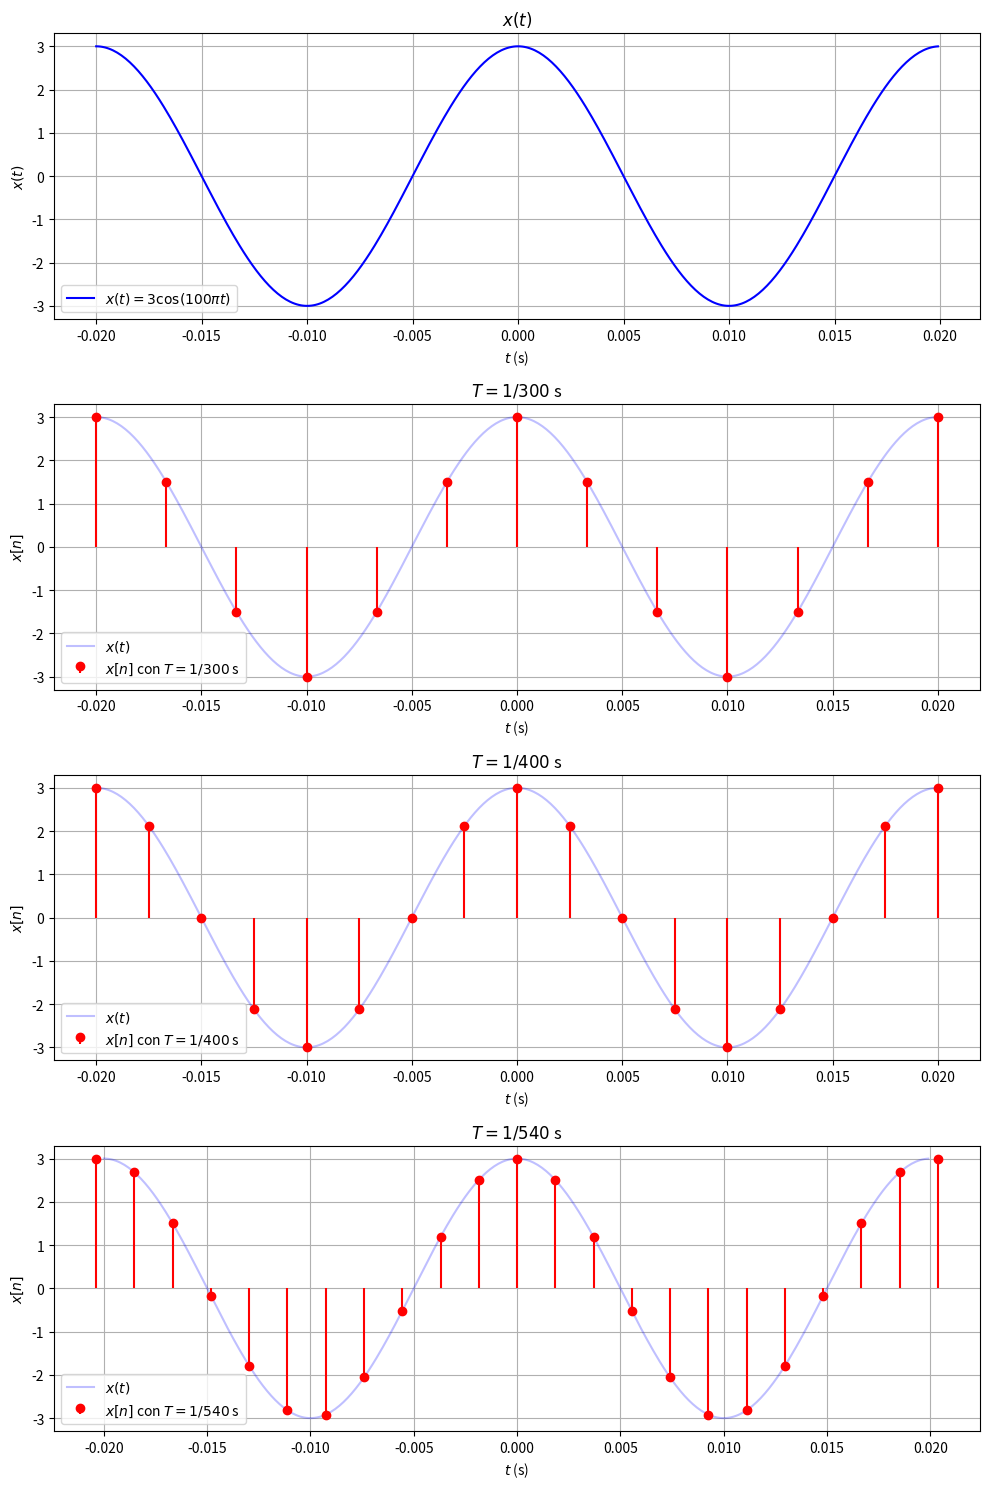
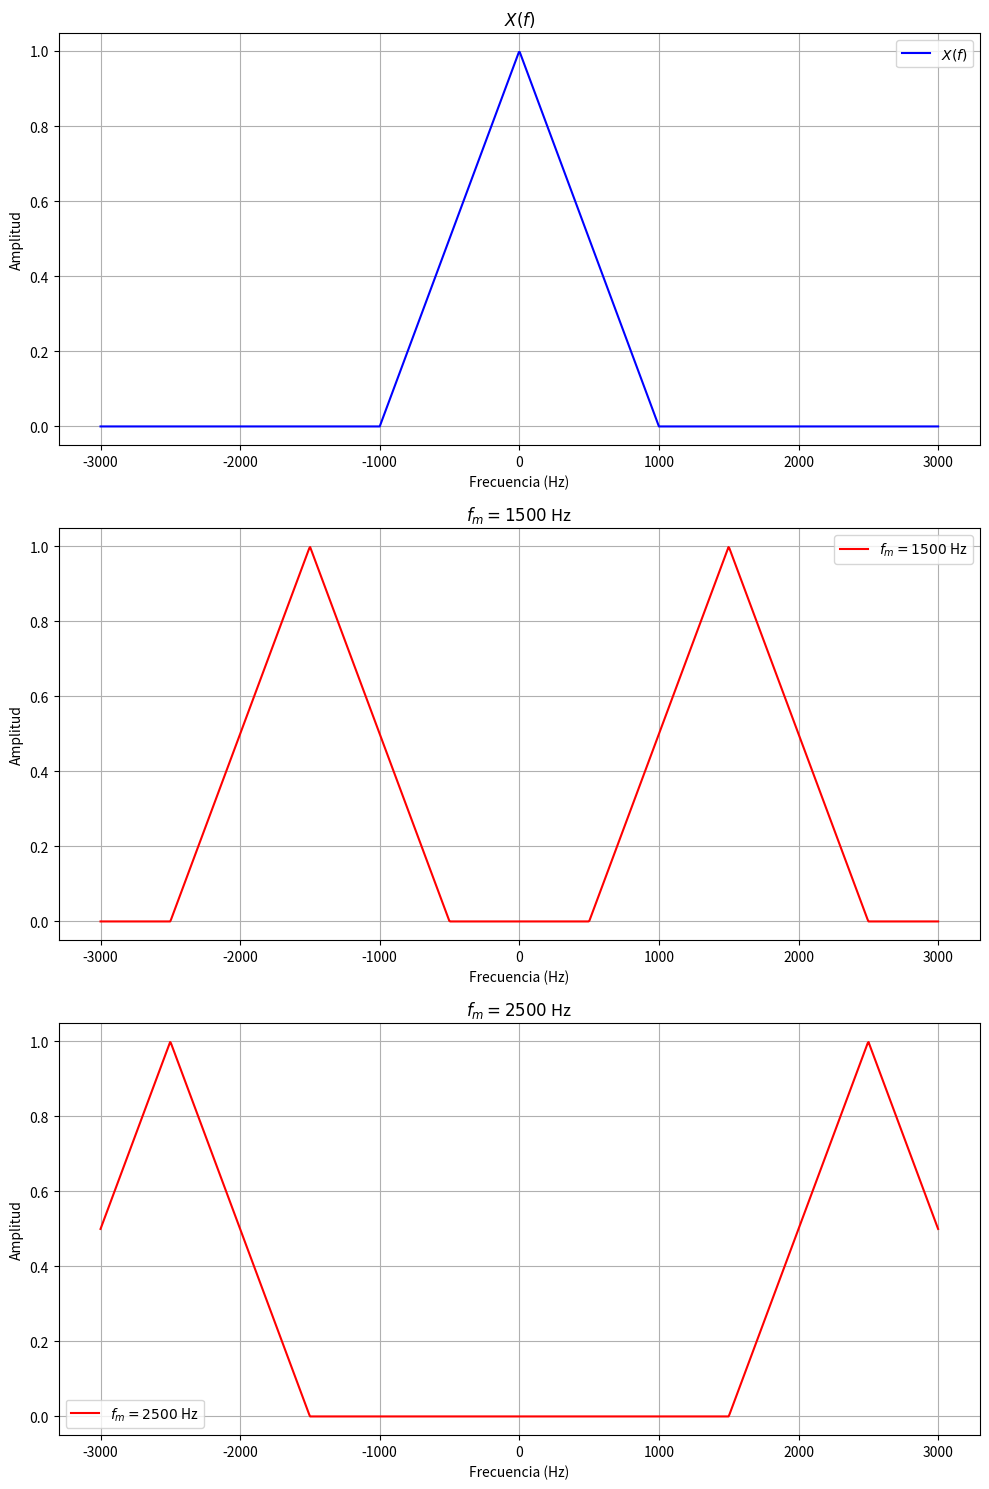
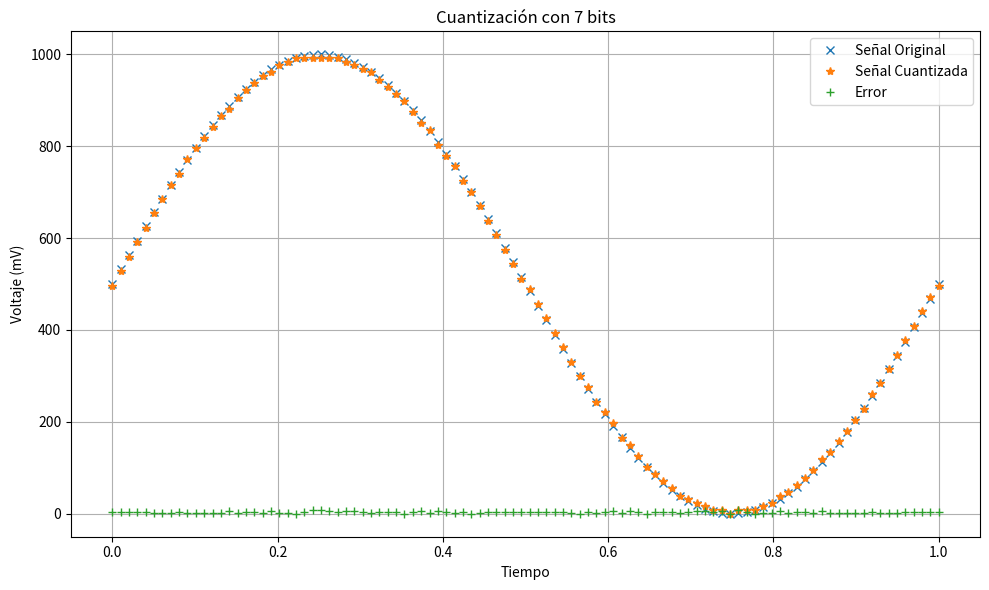

Write the Python code that produced these figures, in order.
import matplotlib.pyplot as plt
import numpy as np


# --- ACTIVIDAD 1 ---
t = np.arange(-2*0.01, 2*0.01, 0.0001)
x = 3 * np.cos(100 * np.pi * t)

# Frecuencias de muestreo
fm1 = 300
fm2 = 400
fm3 = 540

Tm1 = 1 / fm1
Tm2 = 1 / fm2
Tm3 = 1 / fm3

N1 = round(0.02 / Tm1)
N2 = round(0.02 / Tm2)
N3 = round(0.02 / Tm3)

n1 = np.arange(-N1, N1 + 1)
n2 = np.arange(-N2, N2 + 1)
n3 = np.arange(-N3, N3 + 1)

ts1 = n1 * Tm1
ts2 = n2 * Tm2
ts3 = n3 * Tm3

xs1 = 3 * np.cos(100 * np.pi * ts1)
xs2 = 3 * np.cos(100 * np.pi * ts2)
xs3 = 3 * np.cos(100 * np.pi * ts3)

# figura 
fig, axs = plt.subplots(4, 1, figsize=(10, 15))

# x(t)
axs[0].plot(t, x, label=r'$x(t) = 3 \cos(100 \pi t)$', color='blue')
axs[0].set_title(r'$x(t)$')
axs[0].set_xlabel(r'$t$ (s)')
axs[0].set_ylabel(r'$x(t)$')
axs[0].grid(True)
axs[0].legend()

# x[n] con T = 1/300 s
axs[1].plot(t, x, label=r'$x(t)$', color='blue', alpha=0.25)
axs[1].stem(ts1, xs1, label=r'$x[n]$ con $T = 1/300$ s', basefmt=" ", linefmt='r-', markerfmt='ro')
axs[1].set_title(r'$T = 1/300$ s')
axs[1].set_xlabel(r'$t$ (s)')
axs[1].set_ylabel(r'$x[n]$')
axs[1].grid(True)
axs[1].legend()

# x[n] con T = 1/400 s
axs[2].plot(t, x, label='$x(t)$', color='blue', alpha=0.25)
axs[2].stem(ts2, xs2, label=r'$x[n]$ con $T = 1/400$ s', basefmt=" ", linefmt='r-', markerfmt='ro')
axs[2].set_title(r'$T = 1/400$ s')
axs[2].set_xlabel(r'$t$ (s)')
axs[2].set_ylabel(r'$x[n]$')
axs[2].grid(True)
axs[2].legend()

# x[n] con T = 1/540 s
axs[3].plot(t, x, label=r'$x(t)$', color='blue', alpha=0.25)
axs[3].stem(ts3, xs3, label=r'$x[n]$ con $T = 1/540$ s', basefmt=" ", linefmt='r-', markerfmt='ro')
axs[3].set_title(r'$T = 1/540$ s')
axs[3].set_xlabel(r'$t$ (s)')
axs[3].set_ylabel(r'$x[n]$')
axs[3].grid(True)
axs[3].legend()

plt.tight_layout()
plt.show()

# --- ACTIVIDAD 8 ---

def triangular(f, W):
    return np.maximum(1 - np.abs(f) / W, 0)

W = 1000

# Frecuencias de muestreo
fm1 = 1500
fm2 = 2500

# rango de frecuencias
f = np.linspace(-3*W, 3*W, 1000)

X_f = triangular(f, W)

# señales muestreadas
X_fm1 = triangular(f - fm1, W) + triangular(f + fm1, W)
X_fm2 = triangular(f - fm2, W) + triangular(f + fm2, W)

fig, axs = plt.subplots(3, 1, figsize=(10, 15))
# X_f
axs[0].plot(f, X_f, label=r'$X(f)$', color='blue')
axs[0].set_title(r'$X(f)$')
axs[0].set_xlabel('Frecuencia (Hz)')
axs[0].set_ylabel('Amplitud')
axs[0].grid(True)
axs[0].legend()

# fm = 1500 Hz
axs[1].plot(f, X_fm1, label=r'$f_m = 1500$ Hz', color='red')
axs[1].set_title(r'$f_m = 1500$ Hz')
axs[1].set_xlabel('Frecuencia (Hz)')
axs[1].set_ylabel('Amplitud')
axs[1].grid(True)
axs[1].legend()

# fm = 2500 Hz
axs[2].plot(f, X_fm2, label=r'$f_m = 2500$ Hz', color='red')
axs[2].set_title(r'$f_m = 2500$ Hz')
axs[2].set_xlabel('Frecuencia (Hz)')
axs[2].set_ylabel('Amplitud')
axs[2].grid(True)
axs[2].legend()

plt.tight_layout()
plt.show()

# --- ACTIVIDAD 9 ---

# Parámetros del problema
temp_min = 0    
temp_max = 100  
sensibilidad = 10  # mV/°C

t = np.linspace(0, 1, 100)
signal = temp_max/2 * np.sin(2*np.pi*t) + temp_max/2

# temperatura a mv
signal_mv = signal * sensibilidad

# Parámetros de cuantización
n_bits = 7
n_niveles = 2**n_bits
particion = np.linspace(signal_mv.min(), signal_mv.max(), n_niveles-1)
codigo1 = np.linspace(signal_mv.min(), signal_mv.max(), n_niveles)

def quantize(signal, partitions, codebook):
    indices = []
    quanta = []
    for datum in signal:
        index = 0
        while index < len(partitions) and datum > partitions[index]:
            index += 1
        indices.append(index)
        quanta.append(codebook[index])
    return indices, quanta

# Hacer cuantización
index1, quants1 = quantize(signal_mv, particion, codigo1)

error1 = np.abs(signal_mv - quants1)

plt.figure(figsize=(10, 6))
plt.plot(t, signal_mv, 'x', label='Señal Original')
plt.plot(t, quants1, '*', label='Señal Cuantizada')
plt.plot(t, error1, '+', label='Error')
plt.title(f'Cuantización con {n_bits} bits')
plt.xlabel('Tiempo')
plt.ylabel('Voltaje (mV)')
plt.legend()
plt.grid(True)

plt.tight_layout()
plt.show()
